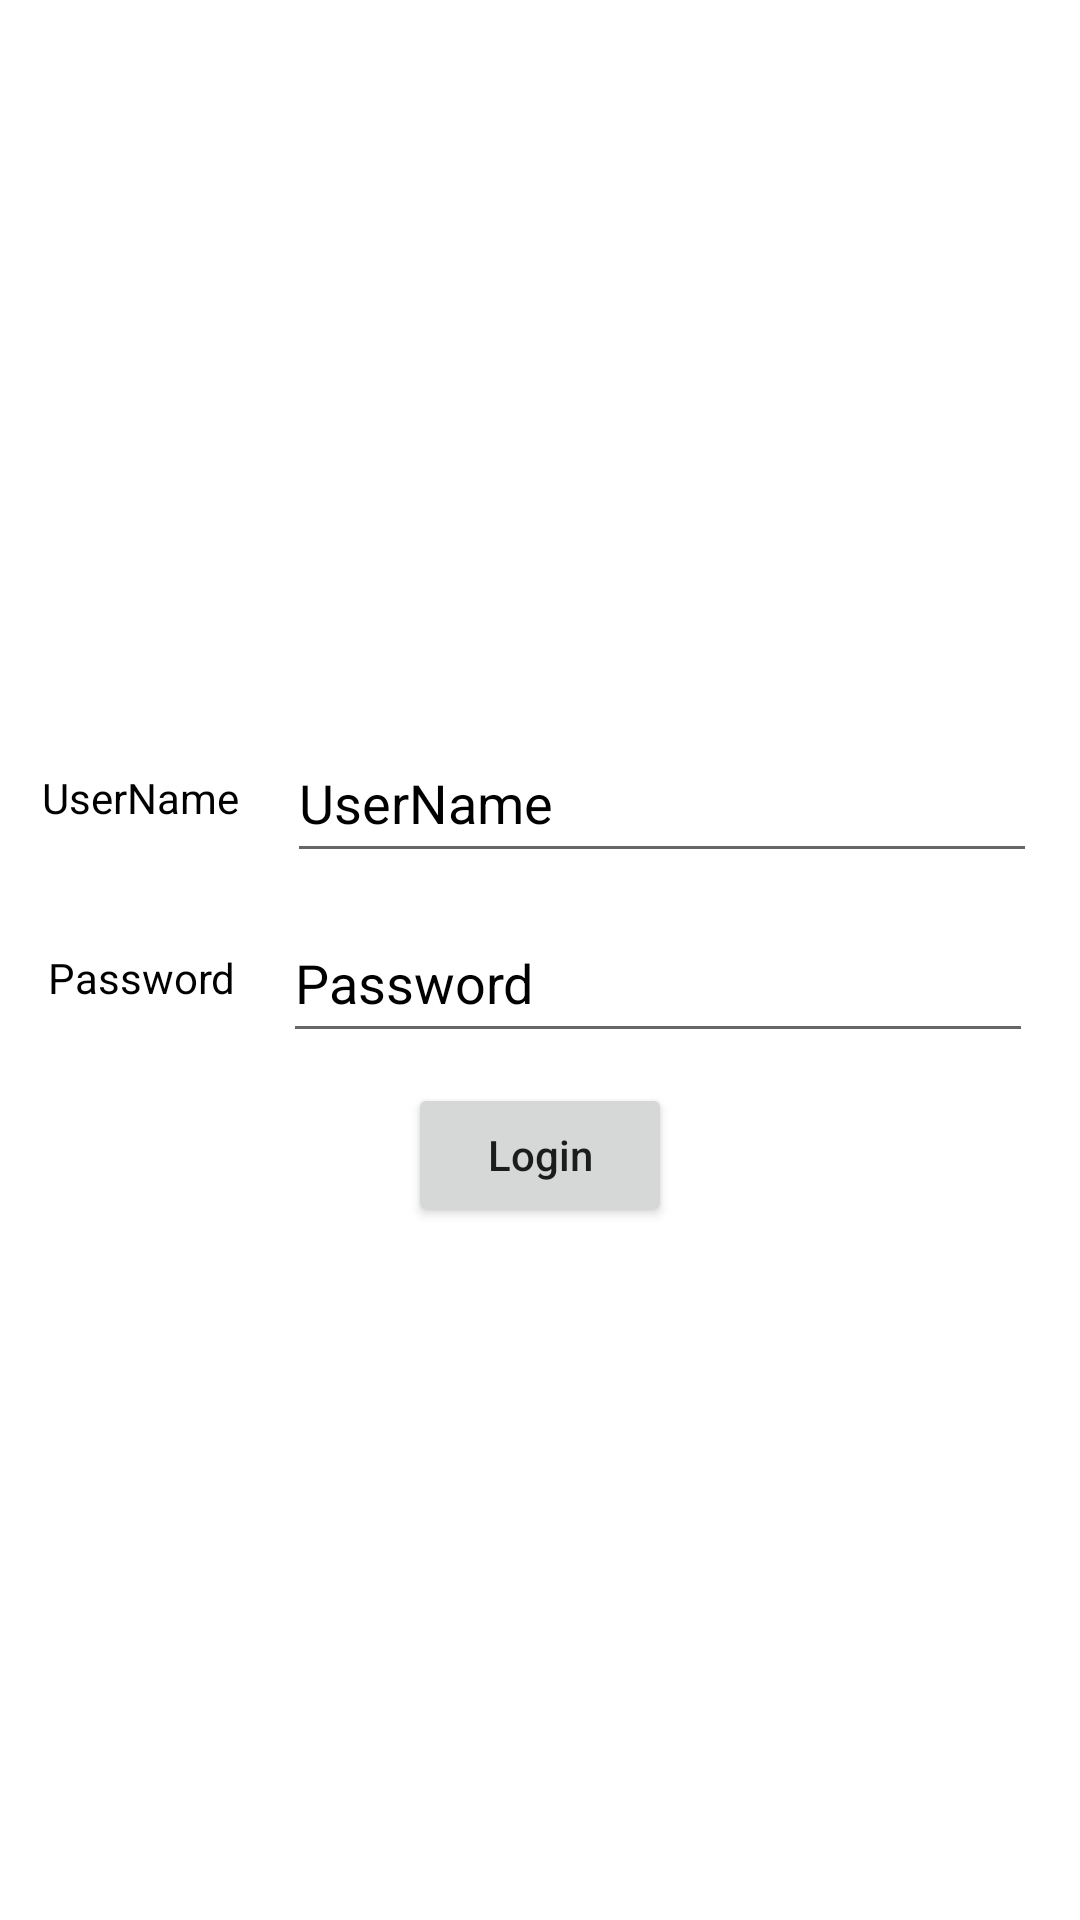

Android layout source for this screen:
<!-- AndroidManifest.xml: application theme Theme.LayoutType -->
<!-- res/layout/relative_layout.xml -->
<?xml version="1.0" encoding="utf-8"?>
<RelativeLayout xmlns:android="http://schemas.android.com/apk/res/android"
    android:layout_width="match_parent"
    android:layout_height="match_parent"
    android:gravity="center">

    <ImageView
        android:id="@+id/launcher_iv"
        android:layout_width="match_parent"
        android:layout_height="wrap_content"
        android:src="@mipmap/ic_launcher" />

    <RelativeLayout
        android:id="@+id/username_rl"
        android:layout_width="match_parent"
        android:layout_height="50dp"
        android:layout_below="@id/launcher_iv"
        android:layout_marginTop="@dimen/top_margin"
        android:gravity="center">

        <TextView
            android:id="@+id/username_tv"
            android:layout_width="wrap_content"
            android:layout_height="match_parent"
            android:gravity="center"
            android:text="@string/user_name"
            android:textColor="@color/black" />

        <EditText
            android:id="@+id/userName_et"
            android:layout_width="250dp"
            android:layout_height="match_parent"
            android:layout_marginLeft="@dimen/left_right_margin"
            android:layout_toRightOf="@+id/username_tv"
            android:hint="@string/user_name"
            android:textColor="@color/black"
            android:textColorHint="@color/black" />
    </RelativeLayout>

    <RelativeLayout
        android:id="@+id/password_rl"
        android:layout_width="match_parent"
        android:layout_height="50dp"
        android:layout_below="@id/username_rl"
        android:layout_marginTop="@dimen/top_margin"
        android:gravity="center">

        <TextView
            android:id="@+id/password_tv"
            android:layout_width="wrap_content"
            android:layout_height="match_parent"
            android:gravity="center"
            android:text="@string/password"
            android:textColor="@color/black" />

        <EditText
            android:id="@+id/password_et"
            android:layout_width="250dp"
            android:layout_height="match_parent"
            android:layout_marginLeft="@dimen/left_right_margin"
            android:layout_toRightOf="@id/password_tv"
            android:hint="@string/password"
            android:textColor="@color/black"
            android:textColorHint="@color/black" />
    </RelativeLayout>

    <Button
        android:layout_width="wrap_content"
        android:layout_height="wrap_content"
        android:layout_below="@id/password_rl"
        android:layout_centerHorizontal="true"
        android:layout_marginTop="@dimen/top_margin"
        android:text="@string/login"
        android:textAllCaps="false" />

</RelativeLayout>
<!-- resources referenced by this layout -->
<resources>
  <dimen name="left_right_margin">16dp</dimen>
  <dimen name="top_margin">10dp</dimen>
  <string name="login">Login</string>
  <string name="password">Password</string>
  <string name="user_name">UserName</string>
  <style name="Theme.LayoutType" parent="Theme.MaterialComponents.DayNight.DarkActionBar">
          
          <item name="colorPrimary">@color/purple_500</item>
          <item name="colorPrimaryVariant">@color/purple_700</item>
          <item name="colorOnPrimary">@color/white</item>
          
          <item name="colorSecondary">@color/teal_200</item>
          <item name="colorSecondaryVariant">@color/teal_700</item>
          <item name="colorOnSecondary">@color/black</item>
          
          <item name="android:statusBarColor" tools:targetApi="l">?attr/colorPrimaryVariant</item>
          
      </style>
  <!-- not gathered from this repository: default colours our renderer supplied (Android Studio template values) -->
  <color name="purple_500">#FF6200EE</color>
  <color name="purple_700">#FF3700B3</color>
  <color name="teal_200">#FF03DAC5</color>
  <color name="teal_700">#FF018786</color>
  <color name="black">#FF000000</color>
  <color name="white">#FFFFFFFF</color>
</resources>
